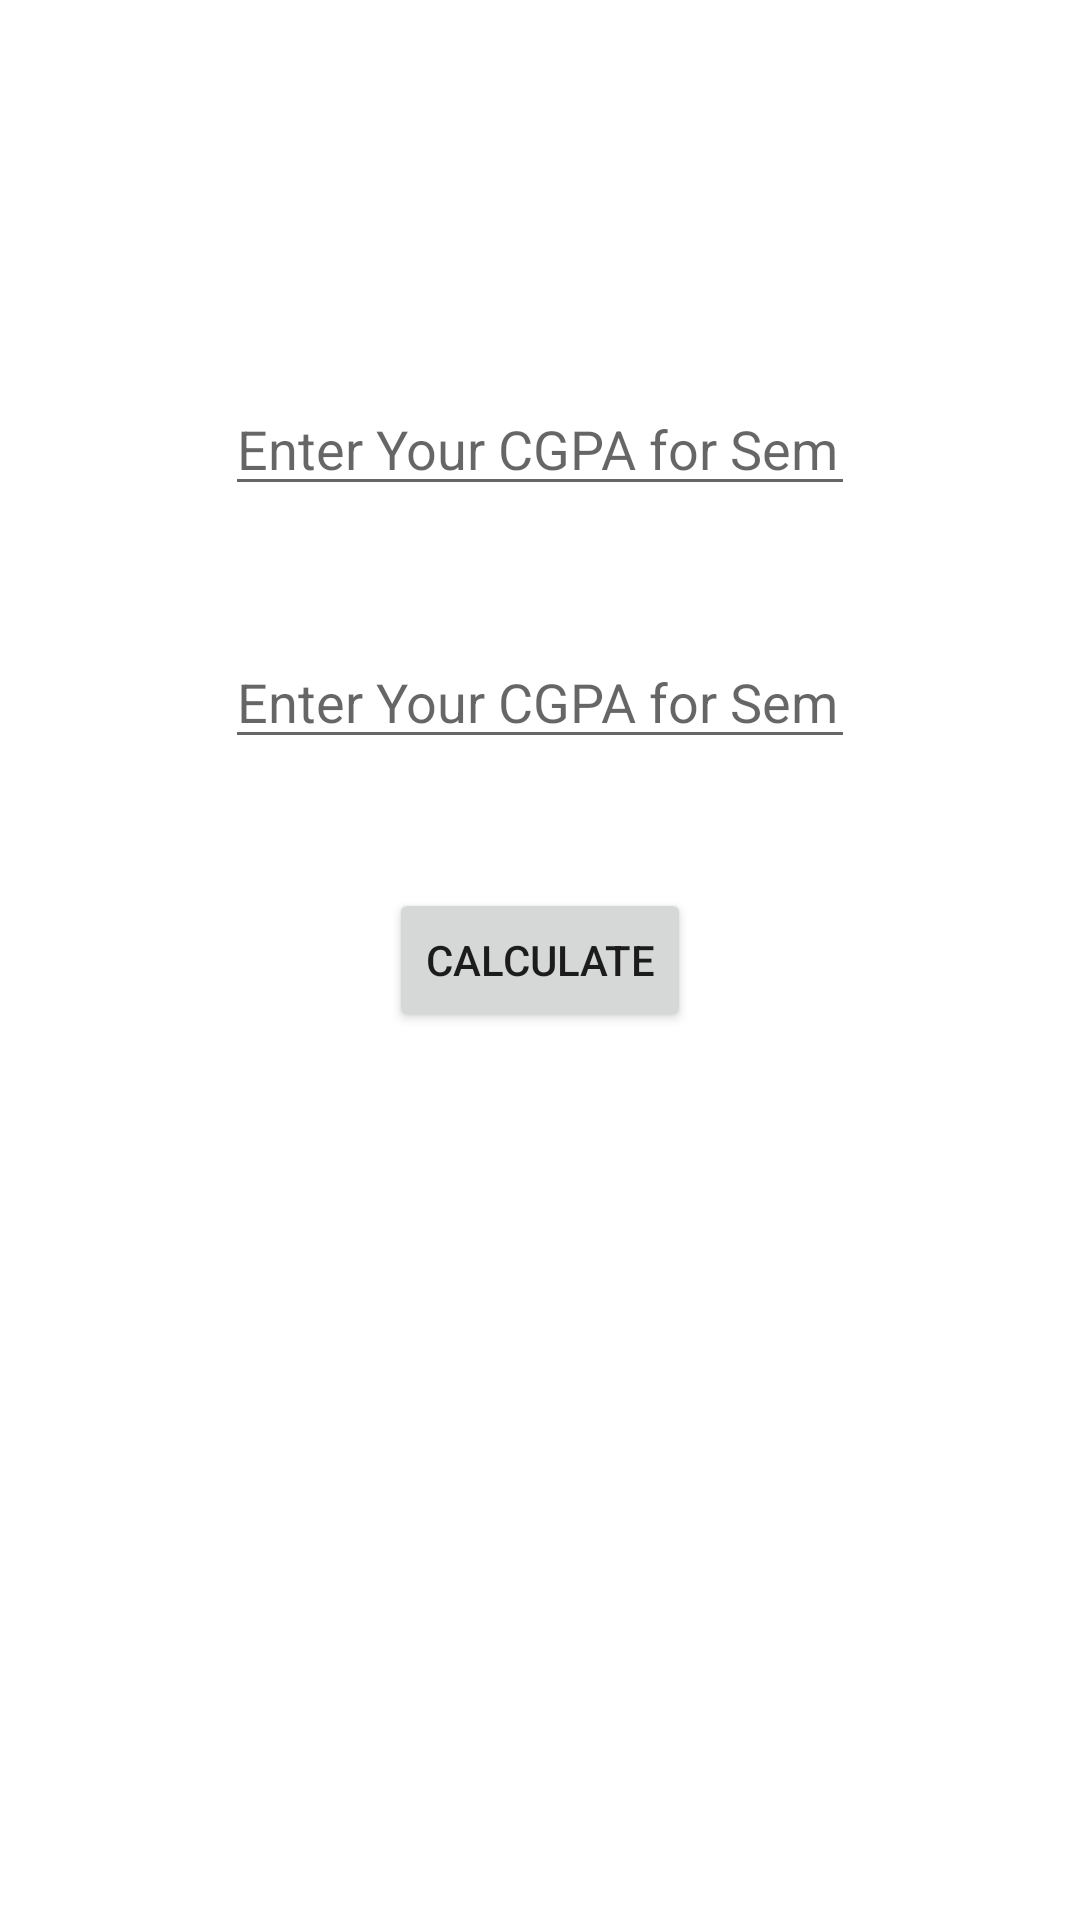

This screen was rendered from an Android layout file. Write that file and the resources it references.
<!-- AndroidManifest.xml: application theme Theme.MyApplication -->
<!-- res/layout/activity_action1.xml -->
<?xml version="1.0" encoding="utf-8"?>
<androidx.constraintlayout.widget.ConstraintLayout xmlns:android="http://schemas.android.com/apk/res/android"
    xmlns:app="http://schemas.android.com/apk/res-auto"
    xmlns:tools="http://schemas.android.com/tools"
    android:id="@+id/main"
    android:layout_width="match_parent"
    android:layout_height="match_parent"
    tools:context=".Action_1">

    <Button
        android:id="@+id/button3"
        android:layout_width="wrap_content"
        android:layout_height="wrap_content"
        android:text="calculate"
        app:layout_constraintBottom_toBottomOf="parent"
        app:layout_constraintEnd_toEndOf="parent"
        app:layout_constraintStart_toStartOf="parent"
        app:layout_constraintTop_toTopOf="parent" />

    <EditText
        android:id="@+id/editTextText3"
        android:layout_width="wrap_content"
        android:layout_height="wrap_content"
        android:ems="10"
        android:inputType="text"
        android:hint="Enter Your CGPA for Sem 1"
        app:layout_constraintBottom_toTopOf="@+id/button3"
        app:layout_constraintEnd_toEndOf="parent"
        app:layout_constraintStart_toStartOf="parent"
        app:layout_constraintTop_toTopOf="parent" />

    <EditText
        android:id="@+id/editTextText4"
        android:layout_width="wrap_content"
        android:layout_height="wrap_content"
        android:ems="10"
        android:inputType="text"
        android:hint="Enter Your CGPA for Sem 2"
        app:layout_constraintBottom_toTopOf="@+id/button3"
        app:layout_constraintEnd_toEndOf="parent"
        app:layout_constraintStart_toStartOf="parent"
        app:layout_constraintTop_toBottomOf="@+id/editTextText3" />
</androidx.constraintlayout.widget.ConstraintLayout>
<!-- resources referenced by this layout -->
<resources>
  <style name="Theme.MyApplication" parent="Base.Theme.MyApplication" />
  <style name="Base.Theme.MyApplication" parent="Theme.MaterialComponents.DayNight.DarkActionBar">
      
  
      
        <item name="colorPrimary">#DB0A0A</item>
        <item name="colorOnPrimary">@android:color/system_shadow_dark</item>
  
        <item name="materialButtonStyle">@style/MyButton</item>
    </style>
  <style name="MyButton" parent="Widget.MaterialComponents.Button">
        <item name="backgroundTint">@color/purple_500</item>
    </style>
  <!-- not gathered from this repository: default colours our renderer supplied (Android Studio template values) -->
  <color name="purple_500">#FF6200EE</color>
</resources>
